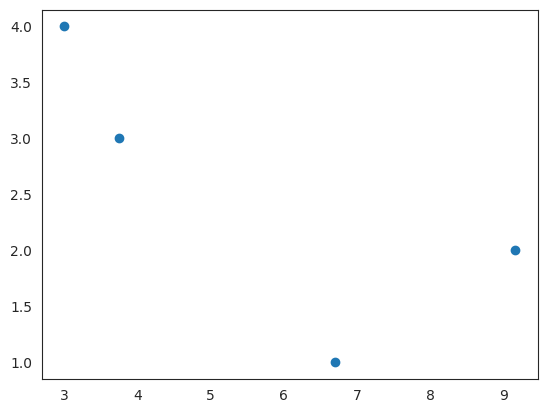
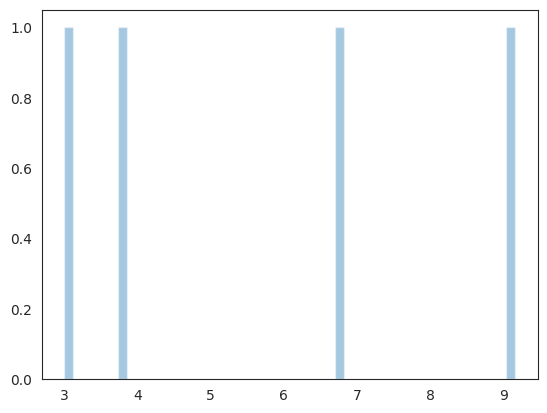

Generate these figures, in order, with matplotlib:
from scipy.spatial import distance
import random
#For plotting
import matplotlib.pyplot as plt
#for matrix math
import numpy as np
#for normalization + probability density function computation
from scipy import stats
#for plotting
import seaborn as sns
sns.set_style("white")




class episode_per_distance:
    def __init__(self,target,end_effector):
        #target is an array of 3 numbers [x,y,z]
        #end_effect is an array of  numbers [x,y,z]
        self.target=target
        self.end_effector=end_effector
        self.dis=distance.euclidean(self.target,self.end_effector)
        #dis is the distance calculated for each episode


episode_array=[] # empty array initialization of arraylist
episode_distance=[] # # empty array initialization of arraylist
for episode in range(1,5):# range of episodes,put the code below in the loop when calculating observations for each episode
    target=random.sample(range(1, 10),3) # random value of target
    end_effector=random.sample(range(1, 10),3) # random value of end_effector
    # print(episode_distance(target,end_effector).dis)
    episode_distance.append(episode_per_distance(target,end_effector).dis) # arraylist appending distance for episode
    episode_array.append(episode) # arraylist appending episodes
#

plt.figure(1)
plt.scatter(episode_distance,episode_array) # plot to scatter points
plt.figure(2)
sns.distplot(episode_distance, bins=50, kde=False) # plot of the histogram ,bins defines how fine you want the range to be
# plt.figure(3)
# sns.distplot(episode_distance, fit=stats.norm, bins=50, kde=False,) # Use to be fir gaussian on your plot,wouldn't look good have to go with gaussain mixture model if you really want to fit gaussians
